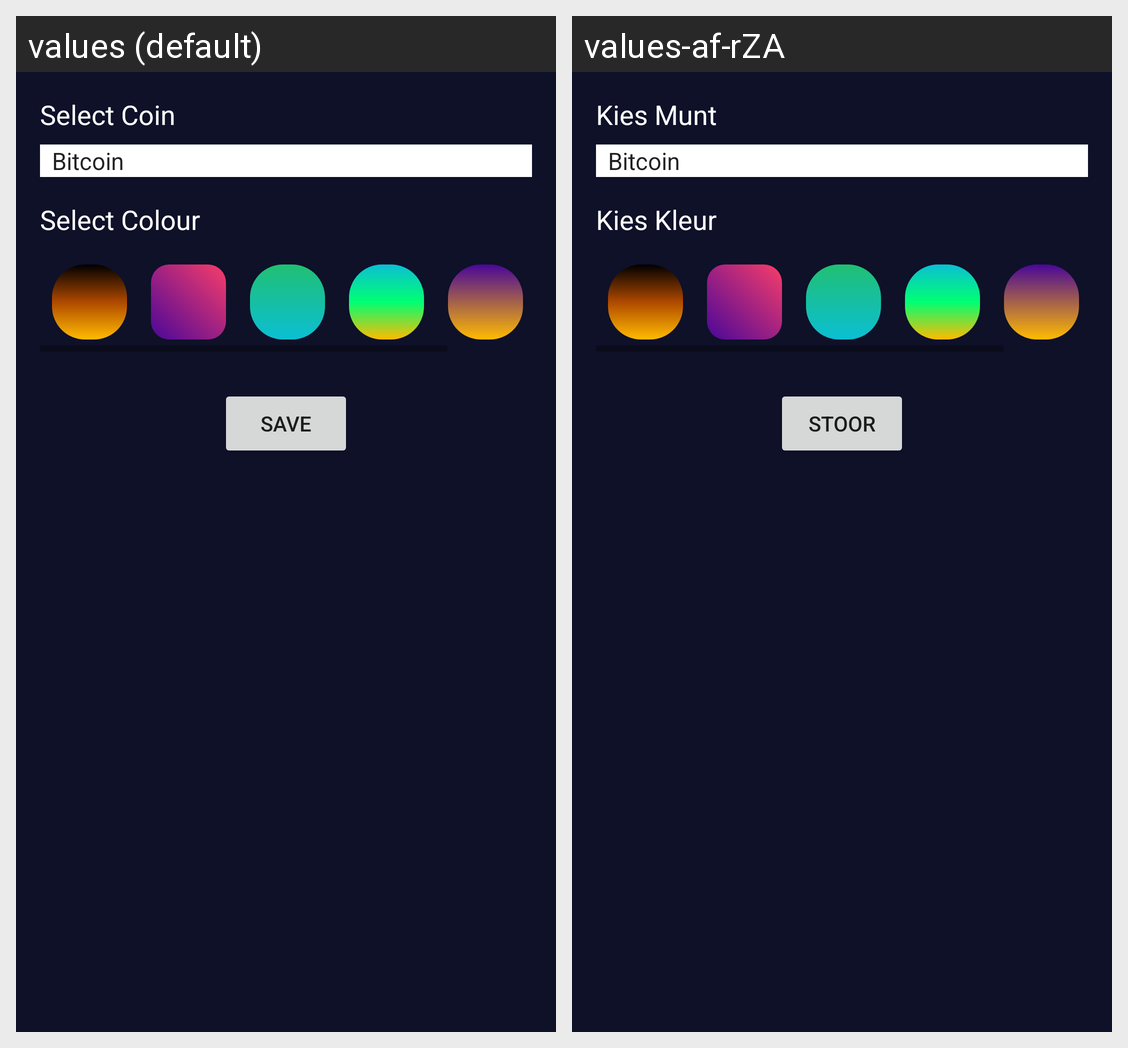

Here is an Android app screen in its default locale and in the app's own translations. Write out the translated-string differences for the strings that appear on this screen.
Android screen res/layout/fragment_wallet_dialog.xml rendered under 2 locales, left to right: values (default), values-af-rZA. Device: Nexus 5 (rendered at 1080×1920; each locale shown at half size, 540×960, under a caption strip naming it); theme Theme.OPSC7312_POE_TACTICAL_TRADES.
Strings drawn on this screen, with the default value and each locale's value (text and hints the layout hard-codes, and strings that could not be matched under every locale, appear in the picture but are not listed):

select_coin
  values: Select Coin
  values-af-rZA: Kies Munt 

select_colour
  values: Select Colour
  values-af-rZA: Kies Kleur

save
  values: Save
  values-af-rZA: Stoor
